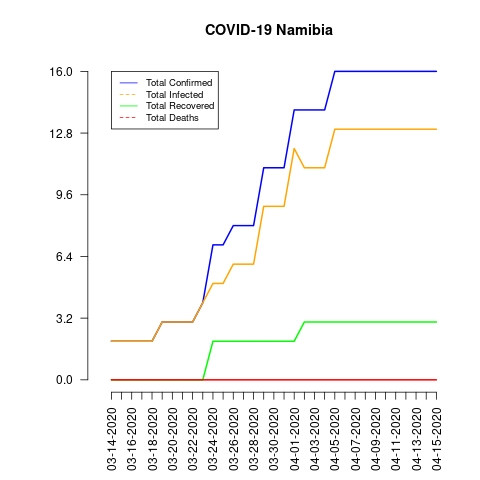

Source data for this figure (header and first rows):
date, total_confirmed, total_deaths, total_recovered, total_infected, mortality_rate, recovery_rate, daily_growth_rate
03-14-2020, 2, 0, 0, 2, 0.0, 0.0, 0
03-15-2020, 2, 0, 0, 2, 0.0, 0.0, 0.0
03-16-2020, 2, 0, 0, 2, 0.0, 0.0, 0.0
03-17-2020, 2, 0, 0, 2, 0.0, 0.0, 0.0
03-18-2020, 2, 0, 0, 2, 0.0, 0.0, 0.0
03-19-2020, 3, 0, 0, 3, 0.0, 0.0, 0.5
03-20-2020, 3, 0, 0, 3, 0.0, 0.0, 0.0
03-21-2020, 3, 0, 0, 3, 0.0, 0.0, 0.0
03-22-2020, 3, 0, 0, 3, 0.0, 0.0, 0.0
03-23-2020, 4, 0, 0, 4, 0.0, 0.0, 0.3333
03-24-2020, 7, 0, 2, 5, 0.0, 28.57, 0.75
03-25-2020, 7, 0, 2, 5, 0.0, 28.57, 0.0
03-26-2020, 8, 0, 2, 6, 0.0, 25.0, 0.1429
03-27-2020, 8, 0, 2, 6, 0.0, 25.0, 0.0
03-28-2020, 8, 0, 2, 6, 0.0, 25.0, 0.0
03-29-2020, 11, 0, 2, 9, 0.0, 18.18, 0.375
03-30-2020, 11, 0, 2, 9, 0.0, 18.18, 0.0
03-31-2020, 11, 0, 2, 9, 0.0, 18.18, 0.0
04-01-2020, 14, 0, 2, 12, 0.0, 14.29, 0.2727
04-02-2020, 14, 0, 3, 11, 0.0, 21.43, 0.0
04-03-2020, 14, 0, 3, 11, 0.0, 21.43, 0.0
04-04-2020, 14, 0, 3, 11, 0.0, 21.43, 0.0
04-05-2020, 16, 0, 3, 13, 0.0, 18.75, 0.1429
04-06-2020, 16, 0, 3, 13, 0.0, 18.75, 0.0
04-07-2020, 16, 0, 3, 13, 0.0, 18.75, 0.0
04-08-2020, 16, 0, 3, 13, 0.0, 18.75, 0.0
04-09-2020, 16, 0, 3, 13, 0.0, 18.75, 0.0
04-10-2020, 16, 0, 3, 13, 0.0, 18.75, 0.0
04-11-2020, 16, 0, 3, 13, 0.0, 18.75, 0.0
04-12-2020, 16, 0, 3, 13, 0.0, 18.75, 0.0
04-13-2020, 16, 0, 3, 13, 0.0, 18.75, 0.0
04-14-2020, 16, 0, 3, 13, 0.0, 18.75, 0.0
04-15-2020, 16, 0, 3, 13, 0.0, 18.75, 0.0
